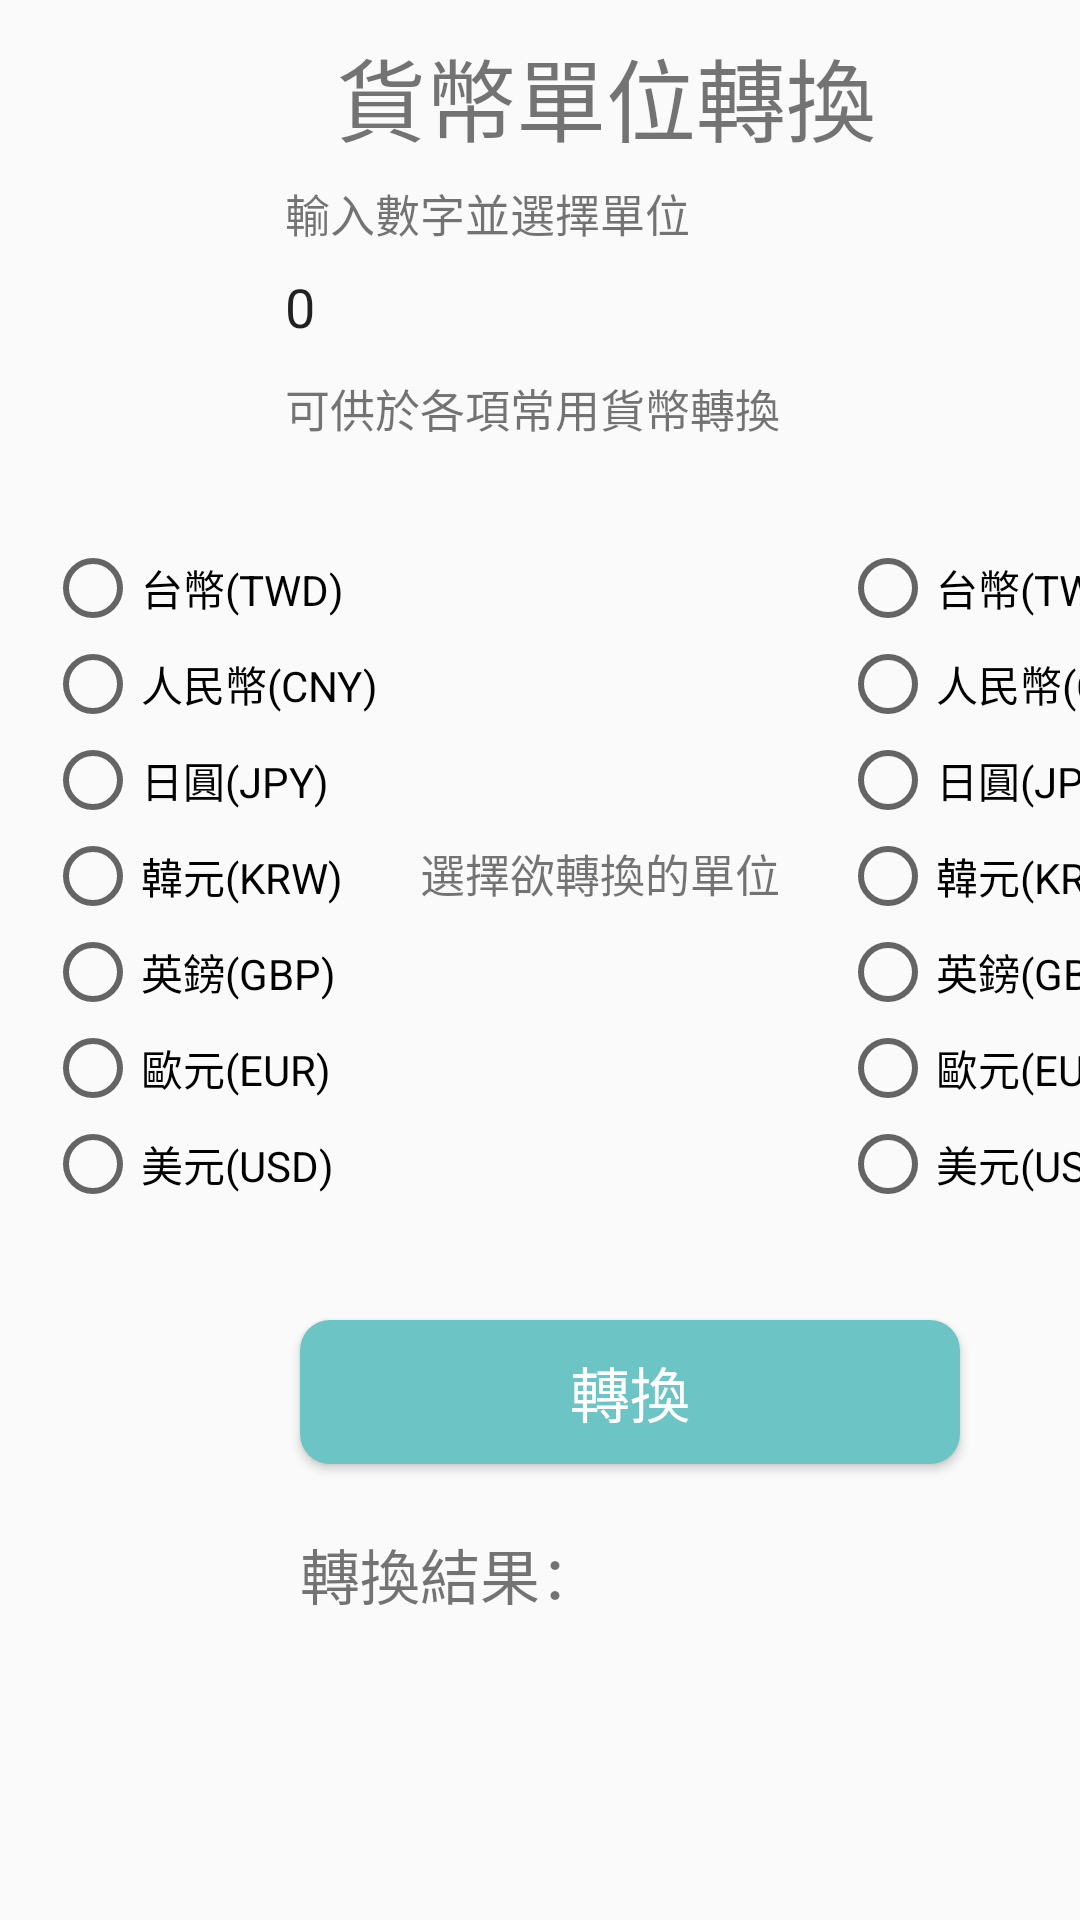

Layout XML and referenced resources for this Android screen:
<!-- AndroidManifest.xml: application theme AppTheme -->
<!-- res/layout/activity_money.xml -->
<RelativeLayout
    xmlns:android="http://schemas.android.com/apk/res/android"
    xmlns:tools="http://schemas.android.com/tools"
    xmlns:app="http://schemas.android.com/apk/res-auto"
    android:layout_width="match_parent"
    android:layout_height="match_parent"
    tools:context=".MoneyActivity">

    <Button
        android:id="@+id/bmi"
        android:layout_width="220dp"
        android:layout_height="wrap_content"
        android:layout_marginLeft="100sp"
        android:layout_marginTop="440dp"
        android:onClick="shosToast"
        android:textColor="#FFFFFF"
        android:textSize="20dp"
        android:background="@drawable/bg_btn"
        android:text="轉換" />


    <EditText
        android:id="@+id/editText4"
        android:layout_width="wrap_content"
        android:layout_height="wrap_content"
        android:layout_marginLeft="95dp"
        android:layout_marginTop="90dp"
        android:background="@drawable/text_input_shape"
        android:ems="10"
        android:text="0"
        android:inputType="number|numberDecimal"
        />

    <TextView
        android:id="@+id/Description1"
        android:layout_width="wrap_content"
        android:layout_height="wrap_content"
        android:layout_marginLeft="95dp"
        android:layout_marginTop="60dp"
        android:text="輸入數字並選擇單位"
        android:textSize="15dp" />

    <TextView
        android:id="@+id/Description2"
        android:layout_width="wrap_content"
        android:layout_height="wrap_content"
        android:layout_marginLeft="95dp"
        android:layout_marginTop="125dp"
        android:text="可供於各項常用貨幣轉換"
        android:textSize="15dp" />

    <TextView
        android:id="@+id/tv5"
        android:layout_width="wrap_content"
        android:layout_height="wrap_content"
        android:layout_marginLeft="112sp"
        android:layout_marginTop="10sp"
        android:text="貨幣單位轉換"
        android:textSize="30sp" />

    <TextView
        android:id="@+id/tv4"
        android:layout_width="wrap_content"
        android:layout_height="wrap_content"
        android:layout_marginLeft="100sp"
        android:layout_marginTop="510sp"
        android:text="轉換結果："
        android:textSize="20sp" />

    <TextView
        android:id="@+id/tv1"
        android:layout_width="220sp"
        android:layout_height="180dp"
        android:layout_marginLeft="100sp"
        android:layout_marginTop="340sp" />

    <RadioGroup
        android:id="@+id/Rg1"
        android:layout_width="wrap_content"
        android:layout_height="wrap_content"
        android:layout_marginLeft="15sp"
        android:layout_marginTop="180sp"
        android:orientation="vertical">

        <RadioButton
            android:id="@+id/tw1"
            android:layout_width="110sp"
            android:layout_height="32dp"
            android:text="台幣(TWD)" />

        <RadioButton
            android:id="@+id/cn1"
            android:layout_width="130sp"
            android:layout_height="wrap_content"
            android:text="人民幣(CNY)" />

        <RadioButton
            android:id="@+id/jp1"
            android:layout_width="110dp"
            android:layout_height="32dp"
            android:text="日圓(JPY)" />

        <RadioButton
            android:id="@+id/kr1"
            android:layout_width="110dp"
            android:layout_height="32dp"
            android:text="韓元(KRW)" />

        <RadioButton
            android:id="@+id/gb1"
            android:layout_width="110sp"
            android:layout_height="32dp"
            android:text="英鎊(GBP) " />

        <RadioButton
            android:id="@+id/eu1"
            android:layout_width="110sp"
            android:layout_height="32sp"
            android:text="歐元(EUR)" />

        <RadioButton
            android:id="@+id/us1"
            android:layout_width="110sp"
            android:layout_height="32sp"
            android:text="美元(USD)" />


    </RadioGroup>

    <RadioGroup
        android:id="@+id/Rg2"
        android:layout_width="wrap_content"
        android:layout_height="wrap_content"
        android:layout_marginLeft="280dp"
        android:layout_marginTop="180sp"
        android:orientation="vertical">

        <RadioButton
            android:id="@+id/tw2"
            android:layout_width="110sp"
            android:layout_height="32dp"
            android:text="台幣(TWD)" />

        <RadioButton
            android:id="@+id/cn2"
            android:layout_width="130sp"
            android:layout_height="32dp"
            android:text="人民幣(CNY)" />

        <RadioButton
            android:id="@+id/jp2"
            android:layout_width="110dp"
            android:layout_height="32dp"
            android:text="日圓(JPY)" />

        <RadioButton
            android:id="@+id/kr2"
            android:layout_width="110dp"
            android:layout_height="32dp"
            android:text="韓元(KRW)" />

        <RadioButton
            android:id="@+id/gb2"
            android:layout_width="110sp"
            android:layout_height="32dp"
            android:text="英鎊(GBP) " />

        <RadioButton
            android:id="@+id/eu2"
            android:layout_width="110sp"
            android:layout_height="32sp"
            android:text="歐元(EUR)" />

        <RadioButton
            android:id="@+id/us2"
            android:layout_width="110sp"
            android:layout_height="32sp"
            android:text="美元(USD)" />

    </RadioGroup>

    <TextView
        android:id="@+id/tv"
        android:layout_width="wrap_content"
        android:layout_height="wrap_content"
        android:layout_marginLeft="140dp"
        android:layout_marginTop="280dp"
        android:text="選擇欲轉換的單位"
        android:textSize="15dp" />

</RelativeLayout>
<!-- resources referenced by this layout -->
<resources>
  <!-- drawable bg_btn (drawable) -->
  <?xml version="1.0" encoding="utf-8"?>
  <selector xmlns:android="http://schemas.android.com/apk/res/android">
  
      <item android:state_pressed="true">
          <shape>
              <solid android:color="#24A7A7"/>
              <corners android:radius="10dp"/>
          </shape>
      </item>
      <item android:state_pressed="false">
          <shape>
              <solid android:color="#6DC4C4"/>
              <corners android:radius="10dp"/>
          </shape>
      </item>
  </selector>
  <style name="AppTheme" parent="Theme.AppCompat.Light.DarkActionBar">
          
          <item name="colorPrimary">@color/colorPrimary</item>
          <item name="colorPrimaryDark">@color/colorPrimaryDark</item>
          <item name="colorAccent">@color/colorAccent</item>
      </style>
  <color name="colorPrimary">#009999</color>
  <color name="colorPrimaryDark">#689C97</color>
  <color name="colorAccent">#915C4C</color>
</resources>
